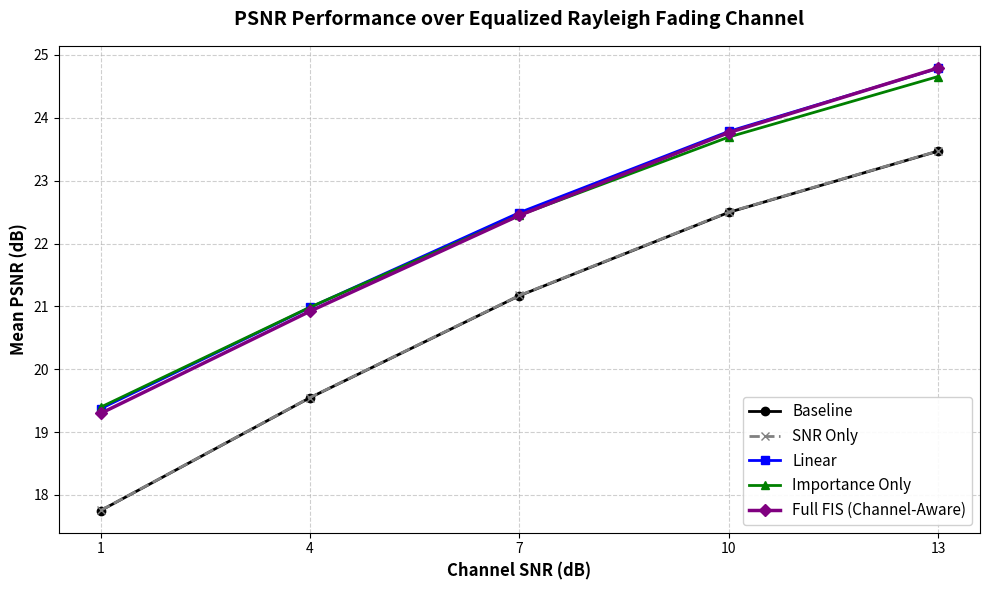

Reproduce this figure in Python.
import matplotlib.pyplot as plt

# 1. Dữ liệu từ log kênh Rayleigh EQ
snrs = [1.0, 4.0, 7.0, 10.0, 13.0]
baseline = [17.752, 19.548, 21.170, 22.496, 23.470]
snr_only = [17.754, 19.550, 21.174, 22.500, 23.473]
linear = [19.373, 20.983, 22.492, 23.784, 24.787]
importance_only = [19.397, 20.988, 22.451, 23.694, 24.657]
full = [19.298, 20.923, 22.448, 23.765, 24.793]

# 2. Khởi tạo canvas
plt.figure(figsize=(10, 6))
plt.grid(True, linestyle='--', alpha=0.6, zorder=0)

# 3. Vẽ 5 đường chiến thuật
plt.plot(snrs, baseline, marker='o', linestyle='-', color='black', linewidth=2, label='Baseline', zorder=3)
plt.plot(snrs, snr_only, marker='x', linestyle='--', color='gray', linewidth=2, label='SNR Only', zorder=3)
plt.plot(snrs, linear, marker='s', linestyle='-', color='blue', linewidth=2, label='Linear', zorder=3)
plt.plot(snrs, importance_only, marker='^', linestyle='-', color='green', linewidth=2, label='Importance Only', zorder=3)
plt.plot(snrs, full, marker='D', linestyle='-', color='purple', linewidth=2.5, label='Full FIS (Channel-Aware)', zorder=4)

# 4. Trang trí đồ thị
plt.title('PSNR Performance over Equalized Rayleigh Fading Channel', fontsize=14, fontweight='bold', pad=15)
plt.xlabel('Channel SNR (dB)', fontsize=12, fontweight='bold')
plt.ylabel('Mean PSNR (dB)', fontsize=12, fontweight='bold')
plt.xticks(snrs)
plt.legend(loc='lower right', fontsize=11, framealpha=0.9)

# 5. Lưu ảnh
save_path = 'final_eq_chart.png'
plt.tight_layout()
plt.savefig(save_path, dpi=300)
print(f"✅ Đã vẽ xong đồ thị EQ! Ảnh được lưu tại: {save_path}")
